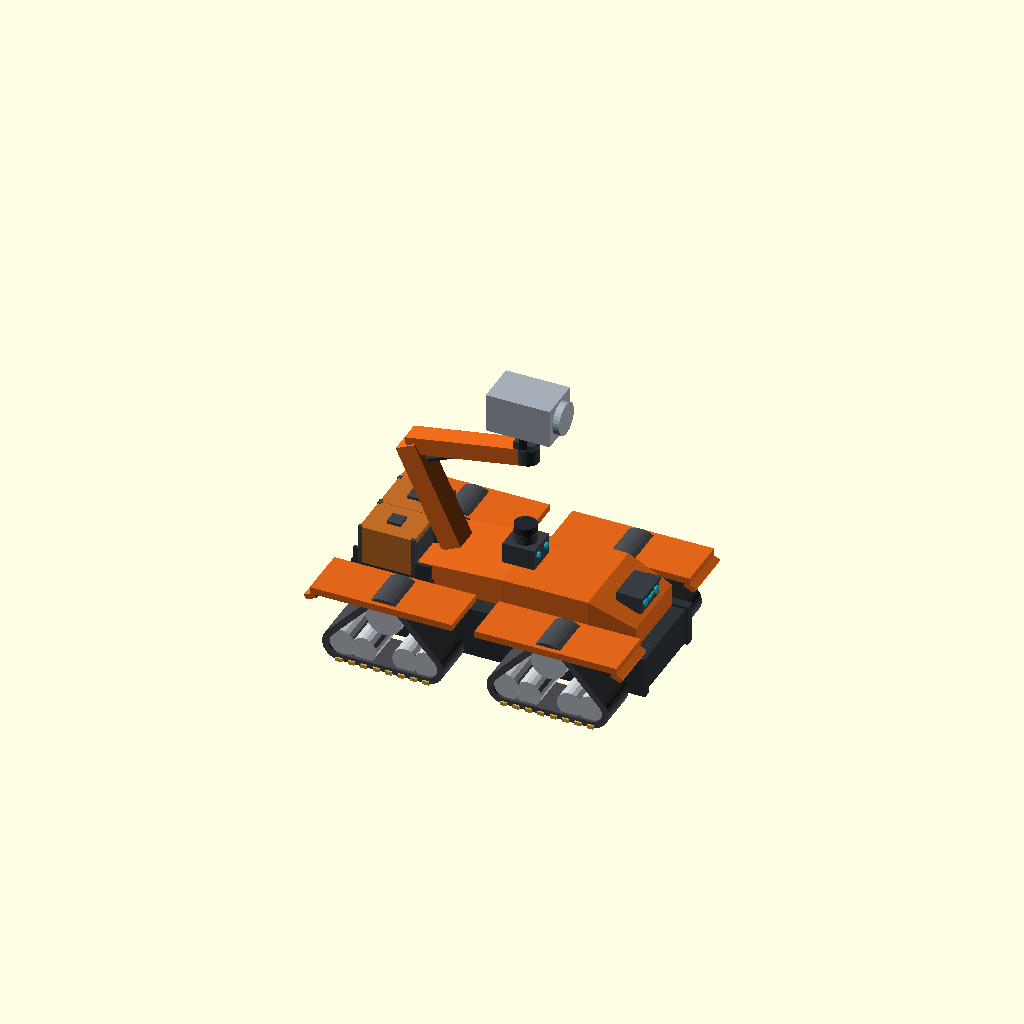
Cell 1 — every parameter at its default value.
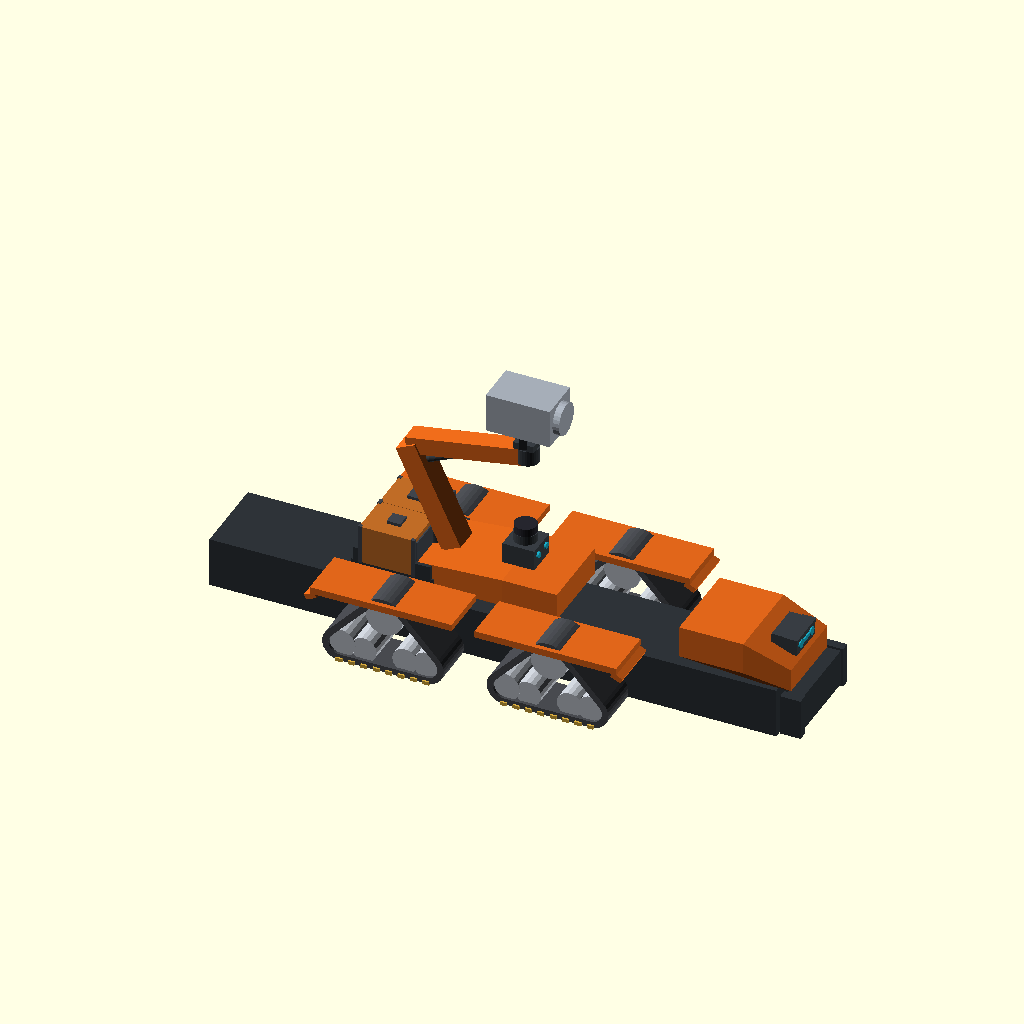
Cell 2: the same model with ROVER_L = 13.6.
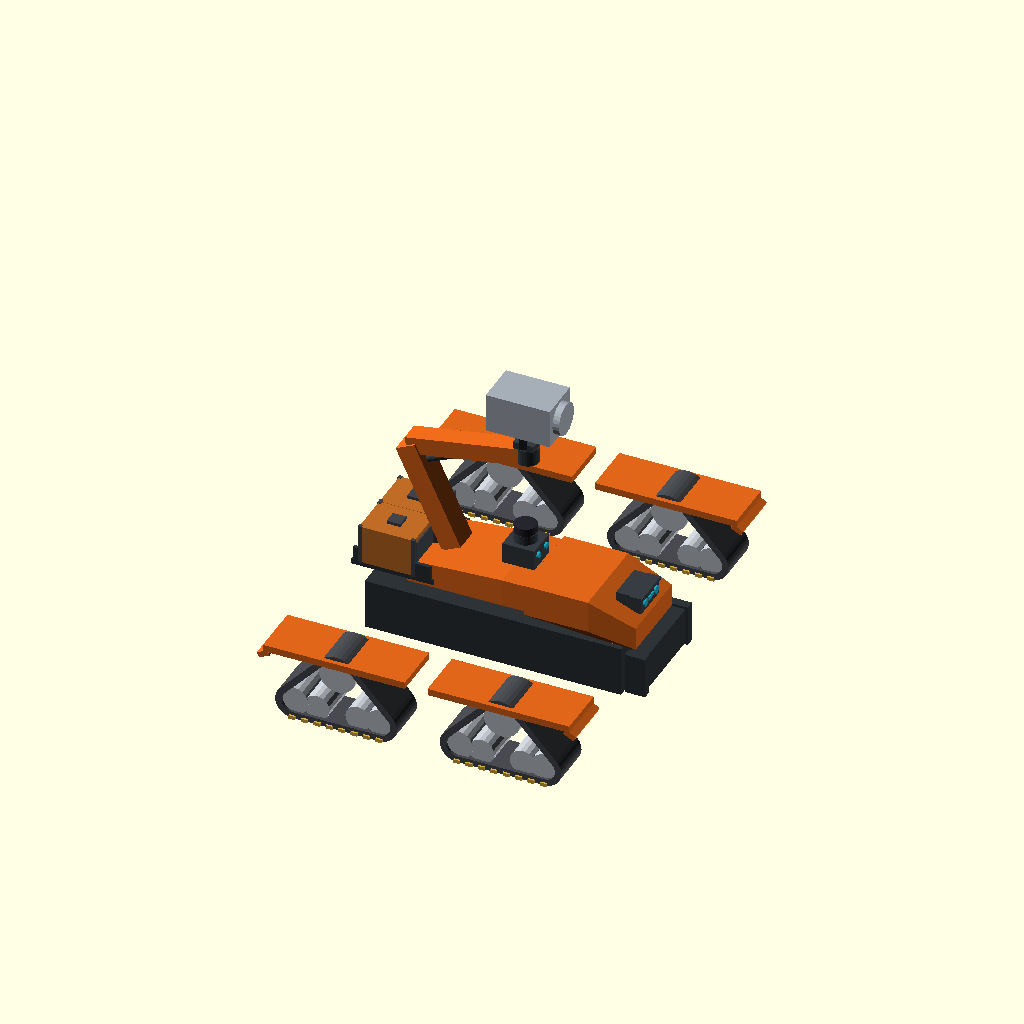
Cell 3: the same model with ROVER_W = 8.8.
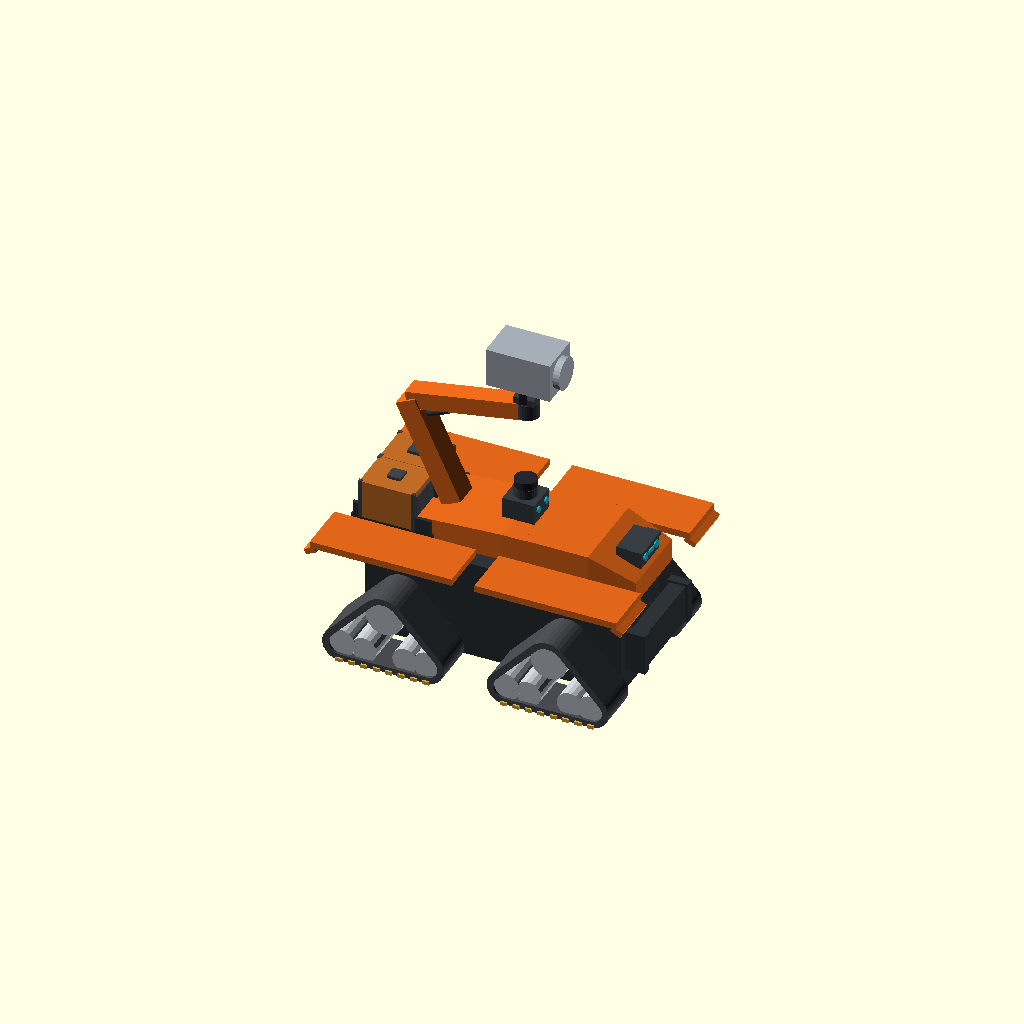
Cell 4: CHASSIS_H = 2.2 (everything else at default).
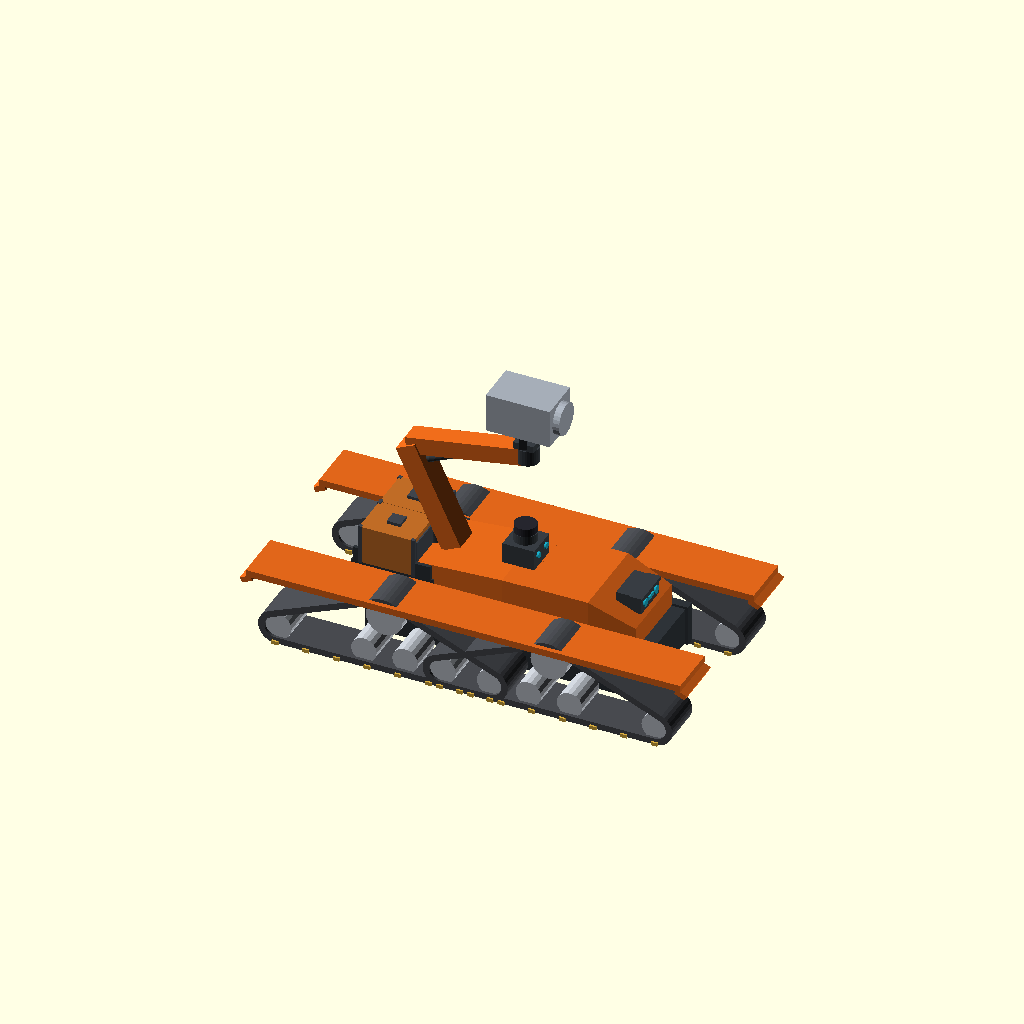
Cell 5 — BOGIE_L set to 5.6, the other parameters unchanged.
One fixed orthographic camera (rotation 55°, 0°, 25°; colour scheme Cornfield) for every cell.
Source of the model, cad_and_blender/openscad/amu_surface/strider_m_autonomous_v1.scad:
// strider_m_autonomous_v1.scad -- STRYDER-Arctic Fleet: Autonomous Unit (v1.0)
//
// Version Control & Engineering Audit:
// - Version: v1.0
// - Tracked Under: Issue #97 (Parent #81, Cross-ref #82, #88)
// - Operational Classification: Autonomous Unit (AI-Driven Heavy Crane Installer)
//   Deployed for swarm logistics, automated micro-wind unit handling, and precision robotic installation.
//   *ZERO HUMAN CRUSH ZONE*: All industrial crane operations are executed autonomously via perception and LiDAR.
//
// Key Subsystems & Design Features (from Arctic Fleet Classification Schematic):
// 1. Complete Removal of Operator Controls:
//    - Smooth sculpted cowl / ATV chassis deck; zero seat, handlebars, or manual levers.
// 2. AI Logistics and Navigation Module:
//    - Front perception hood with integrated stereo vision, obstacle avoidance sensors,
//      and ruggedized computational bus.
// 3. Multiple-Redundant Sensor Array:
//    - Dorsal sensor pod (elevated cube housing with rotating LiDAR dome, dual forward cameras).
// 4. Heavy Articulating Micro-Installer Crane Boom:
//    - 3-segment hydraulic boom arm with heavy base turret, elbow actuator, and rotating wrist.
//    - Hydraulic grapple claw end-effector gripping and installing Modular Micro-Wind Units (Assy P/N: 12845).
// 5. Modular Cargo Staging Deck:
//    - Rear cargo bay with retention rails and staged micro-wind crates.
// 6. Heavy Continuous Arctic Crawler Tracks:
//    - 4x independent triangular track bogies with gold ice grousers and exposed chrome road wheels.
//
// Units: OpenSCAD model units

$fn = 32;

// -----------------------------------------------------------------------------
// Parameters
// -----------------------------------------------------------------------------
ROVER_L         = 6.8;
ROVER_W         = 4.4;
CHASSIS_H       = 1.1;

BOGIE_L         = 2.8;
BOGIE_W         = 0.95;
BOGIE_H         = 1.45;
GROUSER_COUNT   = 18;

// Colors
COL_ARCTIC_ORANGE   = [0.88, 0.40, 0.10]; // High-vis Arctic safety orange
COL_CHASSIS_DARK    = [0.18, 0.20, 0.22];
COL_TRACK_STEEL     = [0.28, 0.29, 0.31];
COL_GROUSER_GOLD    = [0.85, 0.68, 0.25];
COL_WHEEL_CHROME    = [0.75, 0.77, 0.80];
COL_SENSOR_HOUSING  = [0.22, 0.24, 0.26];
COL_SENSOR_LENS     = [0.10, 0.65, 0.75]; // Cyan optical glass
COL_LIDAR_DOME      = [0.15, 0.15, 0.18];
COL_CARGO_CRATE     = [0.75, 0.42, 0.15];
COL_CRATE_FRAME     = [0.25, 0.27, 0.30];

// -----------------------------------------------------------------------------
// Subsystem 1: High-Traction Triangular Track Bogies
// -----------------------------------------------------------------------------

module triangular_track_bogie() {
    // Continuous rubber-steel composite belt around 3 sprockets
    color(COL_TRACK_STEEL) {
        difference() {
            hull() {
                // Top drive wheel
                translate([0, 0, BOGIE_H/2 - 0.22])
                    rotate([90, 0, 0]) cylinder(h=BOGIE_W, r=0.48, center=true);
                // Front idler
                translate([BOGIE_L/2 - 0.45, 0, -BOGIE_H/2 + 0.35])
                    rotate([90, 0, 0]) cylinder(h=BOGIE_W, r=0.38, center=true);
                // Rear idler
                translate([-BOGIE_L/2 + 0.45, 0, -BOGIE_H/2 + 0.35])
                    rotate([90, 0, 0]) cylinder(h=BOGIE_W, r=0.38, center=true);
            }
            hull() {
                translate([0, 0, BOGIE_H/2 - 0.22])
                    rotate([90, 0, 0]) cylinder(h=BOGIE_W + 0.1, r=0.34, center=true);
                translate([BOGIE_L/2 - 0.45, 0, -BOGIE_H/2 + 0.35])
                    rotate([90, 0, 0]) cylinder(h=BOGIE_W + 0.1, r=0.24, center=true);
                translate([-BOGIE_L/2 + 0.45, 0, -BOGIE_H/2 + 0.35])
                    rotate([90, 0, 0]) cylinder(h=BOGIE_W + 0.1, r=0.24, center=true);
            }
        }
    }

    // Deep ice-grousers across ground contact perimeter
    color(COL_GROUSER_GOLD) {
        step = (BOGIE_L - 0.9) / 7;
        for (gx = [-BOGIE_L/2 + 0.45 : step : BOGIE_L/2 - 0.45]) {
            translate([gx, 0, -BOGIE_H/2])
                cube([0.14, BOGIE_W + 0.08, 0.08], center=true);
        }
    }

    // Exposed Wheels & Hubs
    color(COL_WHEEL_CHROME) {
        // Top drive hub
        translate([0, 0, BOGIE_H/2 - 0.22])
            rotate([90, 0, 0]) cylinder(h=BOGIE_W - 0.12, r=0.40, center=true, $fn=24);
        // Front & rear idlers
        for (ix = [-BOGIE_L/2 + 0.45, BOGIE_L/2 - 0.45]) {
            translate([ix, 0, -BOGIE_H/2 + 0.35])
                rotate([90, 0, 0]) cylinder(h=BOGIE_W - 0.12, r=0.32, center=true, $fn=20);
        }
        // Dual mid road wheels
        for (rx = [-0.45, 0.45]) {
            translate([rx, 0, -BOGIE_H/2 + 0.32])
                rotate([90, 0, 0]) cylinder(h=BOGIE_W - 0.15, r=0.28, center=true, $fn=18);
        }
    }
}

// -----------------------------------------------------------------------------
// Subsystem 2: Autonomous AI Chassis & Nose Module
// -----------------------------------------------------------------------------

module autonomous_chassis() {
    // Armored main belly and chassis core
    color(COL_CHASSIS_DARK) {
        translate([0, 0, CHASSIS_H/2 - 0.05])
            cube([ROVER_L - 1.2, 1.8, CHASSIS_H], center=true);
        // Heavy front brush guard / debris bumper
        translate([ROVER_L/2 - 0.2, 0, CHASSIS_H/2 + 0.1]) {
            cube([0.35, 2.2, 0.8], center=true);
            for (by = [-1.0, 1.0]) {
                translate([0, by, 0]) cube([0.45, 0.2, 0.9], center=true);
            }
        }
    }

    // Sculpted ATV-Style Body Cowling (High-vis safety orange)
    color(COL_ARCTIC_ORANGE) {
        // Front Hood & Radiator Cowl
        translate([ROVER_L/2 - 1.4, 0, CHASSIS_H + 0.35]) {
            hull() {
                translate([0.8, 0, -0.1]) cube([0.6, 1.7, 0.5], center=true);
                translate([-0.6, 0, 0.2]) cube([1.4, 1.9, 0.7], center=true);
            }
        }
        // Smooth enclosed cockpit shell (replaces operator seat)
        translate([0, 0, CHASSIS_H + 0.55]) {
            hull() {
                translate([0.8, 0, 0]) cube([1.2, 1.8, 0.6], center=true);
                translate([-1.0, 0, -0.1]) cube([1.8, 1.7, 0.5], center=true);
            }
        }
        // Arched ATV wheel well fenders over each of the 4 track bogies
        for (fx = [-1.8, 1.8]) {
            for (fy = [-ROVER_W/2 + BOGIE_W/2, ROVER_W/2 - BOGIE_W/2]) {
                translate([fx, fy, CHASSIS_H + 0.45]) {
                    rotate([0, 0, 0])
                        cube([BOGIE_L + 0.3, BOGIE_W + 0.2, 0.15], center=true);
                    // Angled mudflap lips
                    translate([sgn(fx)*(BOGIE_L/2 + 0.15), 0, -0.15])
                        rotate([0, sgn(fx)*25, 0]) cube([0.25, BOGIE_W + 0.18, 0.12], center=true);
                }
            }
        }
    }

    // Front Autonomous AI Navigation & Perception Sensor
    translate([ROVER_L/2 - 0.65, 0, CHASSIS_H + 0.75]) {
        color(COL_SENSOR_HOUSING) {
            cube([0.55, 0.85, 0.38], center=true);
            translate([0.15, 0, 0.15]) cube([0.3, 0.90, 0.08], center=true);
        }
        color(COL_SENSOR_LENS) {
            translate([0.28, -0.25, 0]) rotate([0, 90, 0])
                cylinder(h=0.06, r=0.09, center=true);
            translate([0.28, 0.25, 0]) rotate([0, 90, 0])
                cylinder(h=0.06, r=0.09, center=true);
            translate([0.28, 0, 0]) cube([0.05, 0.25, 0.08], center=true);
        }
    }

    // Multiple-Redundant Sensor Array (Elevated Dorsal Mast)
    translate([0.3, 0, CHASSIS_H + 1.1]) {
        color(COL_SENSOR_HOUSING) {
            cube([0.7, 0.7, 0.45], center=true);
            translate([0, 0, 0.3])
                cylinder(h=0.25, r=0.25, center=true);
        }
        // Rotating 360-degree LiDAR Dome
        color(COL_LIDAR_DOME) {
            translate([0, 0, 0.5])
                cylinder(h=0.20, r=0.24, center=true);
        }
        // Dual forward-looking vision cameras
        color(COL_SENSOR_LENS) {
            translate([0.36, -0.18, 0.05]) rotate([0, 90, 0])
                cylinder(h=0.06, r=0.07, center=true);
            translate([0.36, 0.18, 0.05]) rotate([0, 90, 0])
                cylinder(h=0.06, r=0.07, center=true);
        }
    }
}

function sgn(v) = v >= 0 ? 1 : -1;

// -----------------------------------------------------------------------------
// Subsystem 3: AI-Directed Heavy Articulating Crane Boom & Modular Wind Staging
// (Automated robotic installation -- zero humans in crush zone)
// -----------------------------------------------------------------------------

COL_BOOM_ORANGE     = [0.88, 0.40, 0.10];
COL_BOOM_DARK       = [0.22, 0.24, 0.26];
COL_HYDRAULIC_RAM   = [0.88, 0.90, 0.92];
COL_MICRO_WIND_UNIT = [0.65, 0.68, 0.72];

module autonomous_micro_installer_crane() {
    // Base Turret on Rear Chassis Deck
    translate([-1.2, 0, CHASSIS_H + 0.35]) {
        color(COL_BOOM_DARK) {
            cylinder(h=0.45, r=0.65, center=true, $fn=32);
            // Turret bearing ring
            translate([0, 0, 0.25])
                cylinder(h=0.15, r=0.55, center=true, $fn=32);
        }

        // Lower Mast / Shoulder Segment (Leaning backwards/upward)
        translate([0, 0, 0.45]) rotate([0, -25, 0]) {
            color(COL_BOOM_ORANGE) {
                translate([0, 0, 1.2])
                    cube([0.45, 0.55, 2.4], center=true);
            }
            // Shoulder Hydraulic Ram
            translate([-0.3, 0, 0.6]) rotate([0, 15, 0]) {
                color(COL_BOOM_DARK) cylinder(h=1.2, r=0.12, center=true);
                color(COL_HYDRAULIC_RAM) translate([0, 0, 0.6])
                    cylinder(h=0.8, r=0.07, center=true);
            }

            // Elbow Joint & Upper Jib Arm (Reaching forward toward staged micro-wind crates)
            translate([0, 0, 2.4]) rotate([0, 105, 0]) {
                color(COL_BOOM_ORANGE) {
                    translate([0, 0, 1.3])
                        cube([0.38, 0.45, 2.6], center=true);
                }
                // Elbow actuator
                translate([0.25, 0, 0.8]) rotate([0, -15, 0]) {
                    color(COL_BOOM_DARK) cylinder(h=1.0, r=0.10, center=true);
                    color(COL_HYDRAULIC_RAM) translate([0, 0, 0.5])
                        cylinder(h=0.6, r=0.06, center=true);
                }

                // Rotating Wrist & Heavy Hydraulic Grapple Claw
                translate([0, 0, 2.6]) rotate([0, -80, 0]) {
                    color(COL_BOOM_DARK) {
                        cylinder(h=0.35, r=0.25, center=true);
                        translate([0, 0, 0.25]) cube([0.45, 0.45, 0.15], center=true);
                    }
                    // Hydraulic Grapple Jaws
                    color(COL_CHASSIS_DARK) {
                        for (jy = [-0.22, 0.22]) {
                            translate([0, jy, 0.45]) rotate([0, 0, jy > 0 ? -25 : 25])
                                cube([0.15, 0.12, 0.45], center=true);
                        }
                    }

                    // Modular Micro-Wind Unit (Type A, Assy P/N: 12845) gripped by crane
                    translate([0, 0, 1.05]) {
                        color(COL_MICRO_WIND_UNIT) {
                            cube([1.4, 0.95, 0.85], center=true);
                            translate([0.72, 0, 0]) rotate([0, 90, 0])
                                cylinder(h=0.25, r=0.35, center=true, $fn=28);
                        }
                        color([0.2, 0.2, 0.25]) {
                            translate([0, 0.49, 0])
                                cube([1.1, 0.04, 0.55], center=true);
                        }
                    }
                }
            }
        }
    }
}

module modular_micro_wind_cargo_crate(cx, cy, cz) {
    translate([cx, cy, cz]) {
        color(COL_CARGO_CRATE) {
            cube([1.2, 0.95, 0.85], center=true);
        }
        color(COL_CRATE_FRAME) {
            translate([0.61, 0, 0])
                cube([0.04, 0.75, 0.65], center=true);
            translate([-0.61, 0, 0])
                cube([0.04, 0.75, 0.65], center=true);
            for (px = [-0.58, 0.58]) {
                for (py = [-0.45, 0.45]) {
                    translate([px, py, 0])
                        cube([0.08, 0.08, 0.88], center=true);
                }
            }
            translate([0, 0, 0.45])
                cube([0.3, 0.3, 0.08], center=true);
        }
    }
}

module autonomous_cargo_staging() {
    // Rear utility rack deck
    color(COL_CHASSIS_DARK) {
        translate([-2.2, 0, CHASSIS_H + 0.35])
            cube([1.8, 1.8, 0.12], center=true);
        // Perimeter cargo retention rails
        for (ry = [-0.9, 0.9]) {
            translate([-2.2, ry, CHASSIS_H + 0.55])
                cube([1.7, 0.08, 0.35], center=true);
        }
    }

    // Staged backup crates on rear rack
    modular_micro_wind_cargo_crate(-2.3, -0.48, CHASSIS_H + 0.85);
    modular_micro_wind_cargo_crate(-2.3, 0.48, CHASSIS_H + 0.85);
}

// -----------------------------------------------------------------------------
// Complete Autonomous Stryder Assembly (AI-Driven Micro-Installer Crane)
// -----------------------------------------------------------------------------

module strider_m_autonomous_v1() {
    autonomous_chassis();
    autonomous_cargo_staging();
    autonomous_micro_installer_crane();

    for (bx = [-1.8, 1.8]) {
        for (by = [-ROVER_W/2 + BOGIE_W/2, ROVER_W/2 - BOGIE_W/2]) {
            translate([bx, by, BOGIE_H/2])
                triangular_track_bogie();
        }
    }
}

// Top-Level Assembly
strider_m_autonomous_v1();
Parameter table extracted from the source (name, type, default, range or options):
ROVER_L: number, default 6.8
ROVER_W: number, default 4.4
CHASSIS_H: number, default 1.1
BOGIE_L: number, default 2.8
BOGIE_W: number, default 0.95
BOGIE_H: number, default 1.45
GROUSER_COUNT: number, default 18
COL_ARCTIC_ORANGE: vector, default [0.88, 0.4, 0.1]
COL_CHASSIS_DARK: vector, default [0.18, 0.2, 0.22]
COL_TRACK_STEEL: vector, default [0.28, 0.29, 0.31]
COL_GROUSER_GOLD: vector, default [0.85, 0.68, 0.25]
COL_WHEEL_CHROME: vector, default [0.75, 0.77, 0.8]
COL_SENSOR_HOUSING: vector, default [0.22, 0.24, 0.26]
COL_SENSOR_LENS: vector, default [0.1, 0.65, 0.75]
COL_LIDAR_DOME: vector, default [0.15, 0.15, 0.18]
COL_CARGO_CRATE: vector, default [0.75, 0.42, 0.15]
COL_CRATE_FRAME: vector, default [0.25, 0.27, 0.3]
